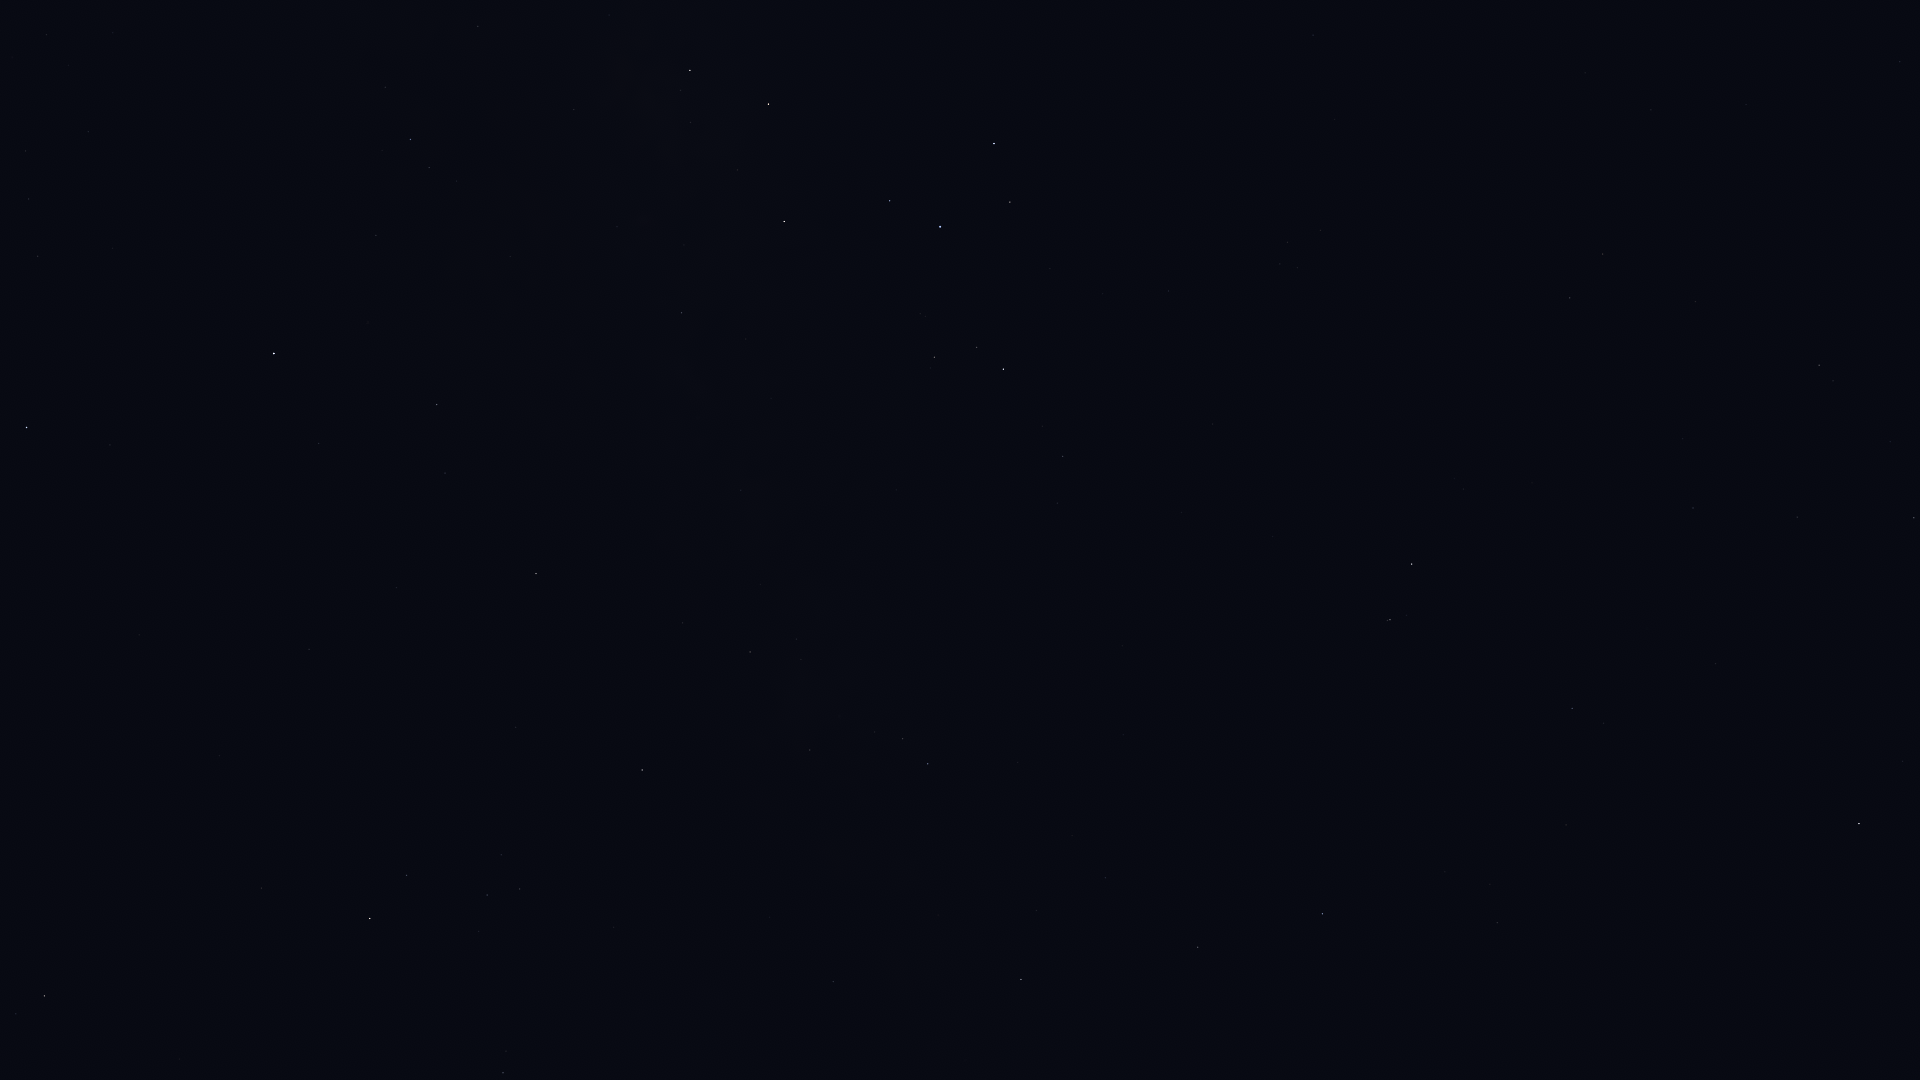

The data file committed next to this chart (first rows):
Star_ID, Name, X, Y
82651, Mahsati, 6, 1064
83000, HIP 83000, 44, 996
84012, Sabik, 274, 353
84405, Guniibuu, 385, 87
84880, HIP 84880, 318, 443
85755, HIP 85755, 456, 181
86263, HIP 86263, 436, 405
86565, HIP 86565, 445, 473
86742, Cebalrai, 370, 918
87072, HIP 87072, 574, 109
88048, HIP 88048, 536, 574
88414, Pincoya, 664, 113
88635, Alnasl, 690, 70
88670, HIP 88670, 572, 618
89341, Polis, 681, 313
89931, Kaus Media, 768, 104
90004, Alasia, 685, 547
90441, HIP 90441, 666, 853
90496, Kaus Borealis, 784, 221
90595, HIP 90595, 741, 490
91117, HIP 91117, 750, 652
92175, HIP 92175, 810, 750
92202, HIP 92202, 815, 727
92761, Ainalrami, 920, 314
92814, HIP 92814, 896, 490
92855, Nunki, 940, 227
92895, Kaveh, 829, 983
92946, Alya, 833, 982
93085, HIP 93085, 934, 357
93506, Ascella, 994, 144
93683, HIP 93683, 976, 347
94141, Albaldah, 1003, 369
94645, Gumala, 1046, 295
94820, HIP 94820, 1042, 426
95124, Belel, 1076, 313
95168, HIP 95168, 1062, 456
95262, Sika, 1113, 81
96406, HIP 96406, 1164, 295
98066, Terebellum, 1280, 264
98412, HIP 98412, 1313, 35
99711, Phoenicia, 1339, 914
99894, Chechia, 1338, 1056
100064, Algedi, 1390, 620
100310, Alshat, 1406, 615
100345, Dabih, 1411, 564
102485, HIP 102485, 1570, 298
102618, Albali, 1572, 708
102831, HIP 102831, 1585, 73
102978, HIP 102978, 1602, 254
103738, HIP 103738, 1651, 110
104139, HIP 104139, 1693, 508
105140, HIP 105140, 1746, 105
105515, HIP 105515, 1797, 517
106278, Sadalsuud, 1859, 824
106786, Bunda, 1902, 761
106824, Sāmaya, 1865, 103
106985, Nashira, 1914, 518
